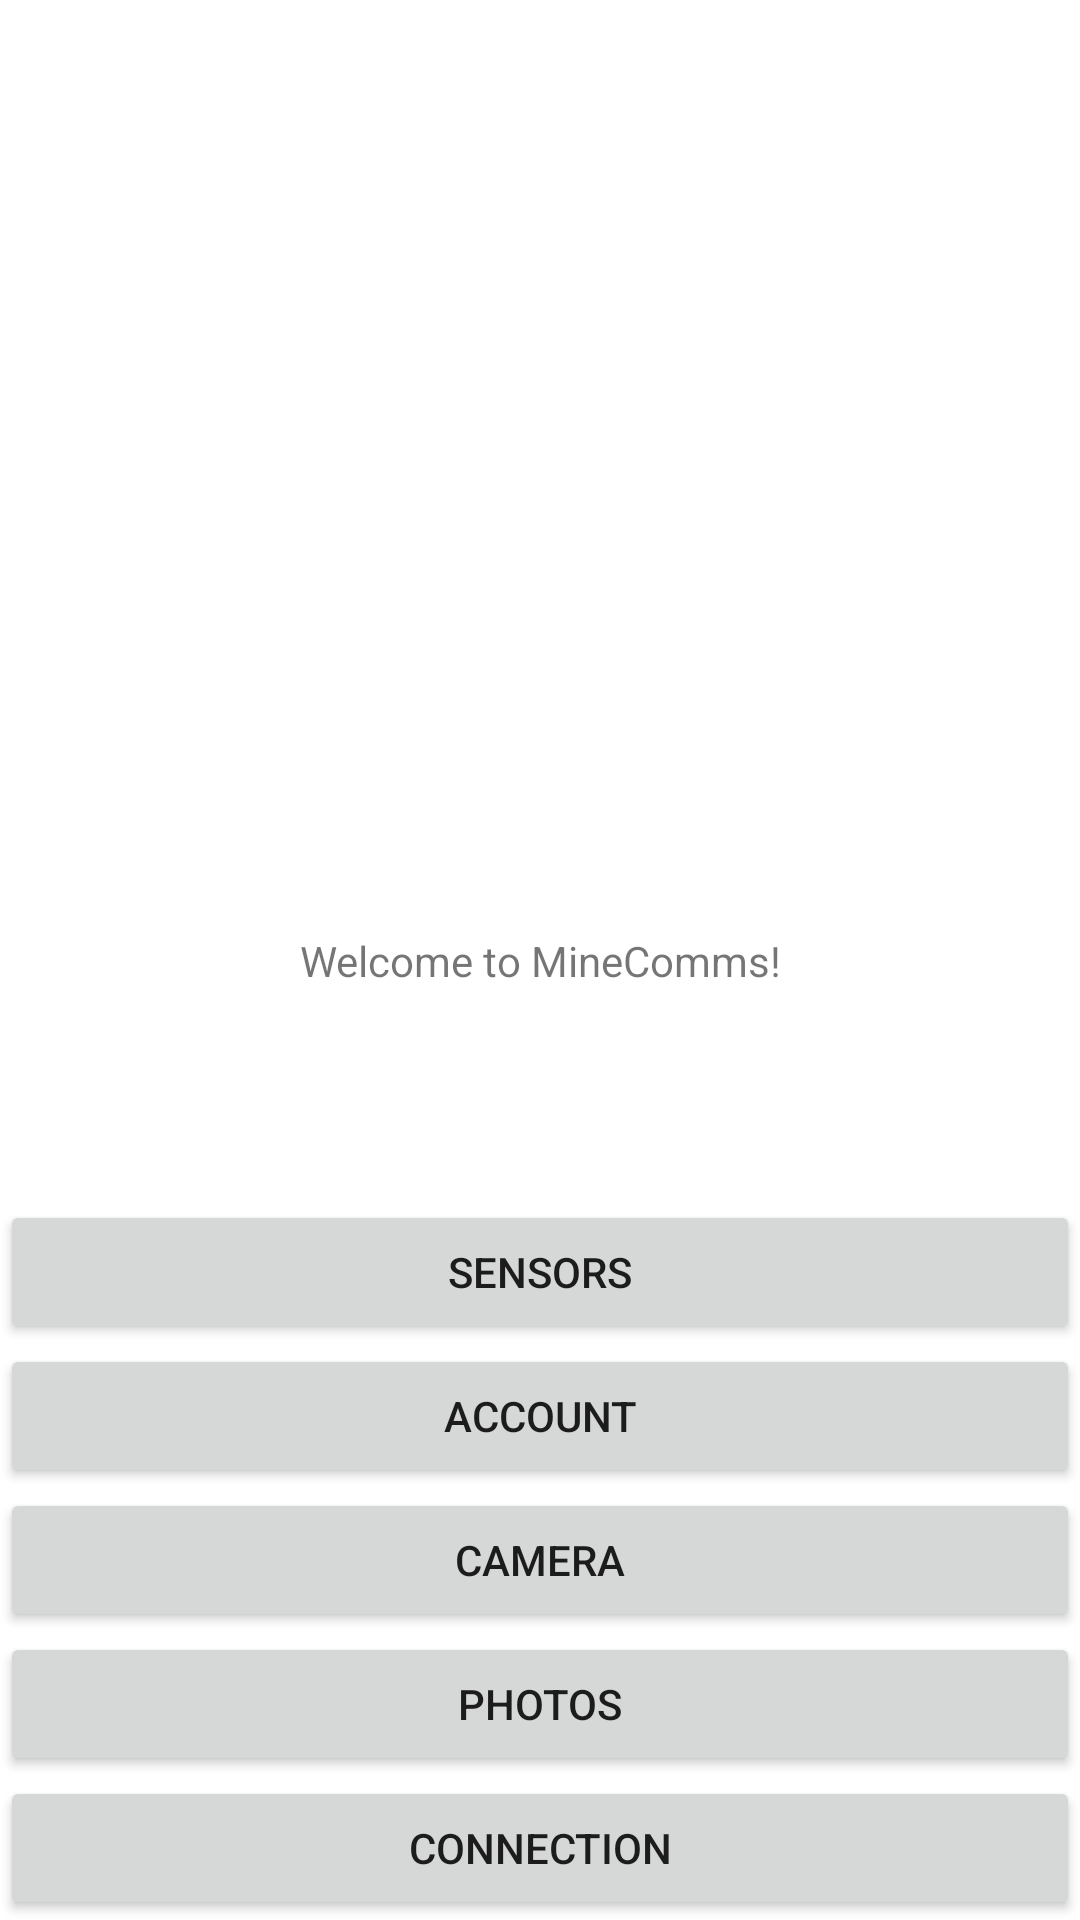

Android layout source for this screen:
<!-- AndroidManifest.xml: application theme Theme.MineComms -->
<!-- res/layout/activity_main.xml -->
<?xml version="1.0" encoding="utf-8"?>
<androidx.constraintlayout.widget.ConstraintLayout xmlns:android="http://schemas.android.com/apk/res/android"
    xmlns:app="http://schemas.android.com/apk/res-auto"
    xmlns:tools="http://schemas.android.com/tools"
    android:layout_width="match_parent"
    android:layout_height="match_parent"
    tools:context=".MainActivity">

    <TextView
        android:layout_width="wrap_content"
        android:layout_height="wrap_content"
        android:text="Welcome to MineComms!"
        app:layout_constraintBottom_toBottomOf="parent"
        app:layout_constraintEnd_toEndOf="parent"
        app:layout_constraintStart_toStartOf="parent"
        app:layout_constraintTop_toTopOf="parent" />

    <Button
        android:id="@+id/connection_button"
        android:layout_width="match_parent"
        android:layout_height="wrap_content"
        android:onClick="connectionView"
        android:text="Connection"
        app:layout_constraintStart_toStartOf="parent"
        app:layout_constraintBottom_toBottomOf="parent" />

    <Button
        android:id="@+id/photos_button"
        android:layout_width="match_parent"
        android:layout_height="wrap_content"
        android:onClick="photosView"
        android:text="Photos"
        app:layout_constraintStart_toStartOf="parent"
        app:layout_constraintBottom_toTopOf="@id/connection_button" />

    <Button
        android:id="@+id/camera_button"
        android:layout_width="match_parent"
        android:layout_height="wrap_content"
        android:onClick="cameraView"
        android:text="Camera"
        app:layout_constraintStart_toStartOf="parent"
        app:layout_constraintBottom_toTopOf="@id/photos_button" />

    <Button
        android:id="@+id/account_button"
        android:layout_width="match_parent"
        android:layout_height="wrap_content"
        android:onClick="accountView"
        android:text="Account"
        app:layout_constraintStart_toStartOf="parent"
        app:layout_constraintBottom_toTopOf="@+id/camera_button" />

    <Button
        android:id="@+id/sensors_button"
        android:layout_width="match_parent"
        android:layout_height="wrap_content"
        android:onClick="sensorsView"
        android:text="Sensors"
        app:layout_constraintStart_toStartOf="parent"
        app:layout_constraintBottom_toTopOf="@+id/account_button" />


</androidx.constraintlayout.widget.ConstraintLayout>
<!-- resources referenced by this layout -->
<resources>
  <style name="Theme.MineComms" parent="Theme.MaterialComponents.DayNight.DarkActionBar">
          
          <item name="colorPrimary">@color/purple_500</item>
          <item name="colorPrimaryVariant">@color/purple_700</item>
          <item name="colorOnPrimary">@color/white</item>
          
          <item name="colorSecondary">@color/teal_200</item>
          <item name="colorSecondaryVariant">@color/teal_700</item>
          <item name="colorOnSecondary">@color/black</item>
          
          <item name="android:statusBarColor" tools:targetApi="l">?attr/colorPrimaryVariant</item>
          
      </style>
  <!-- not gathered from this repository: default colours our renderer supplied (Android Studio template values) -->
  <color name="purple_500">#FF6200EE</color>
  <color name="purple_700">#FF3700B3</color>
  <color name="teal_200">#FF03DAC5</color>
  <color name="teal_700">#FF018786</color>
  <color name="black">#FF000000</color>
  <color name="white">#FFFFFFFF</color>
</resources>
